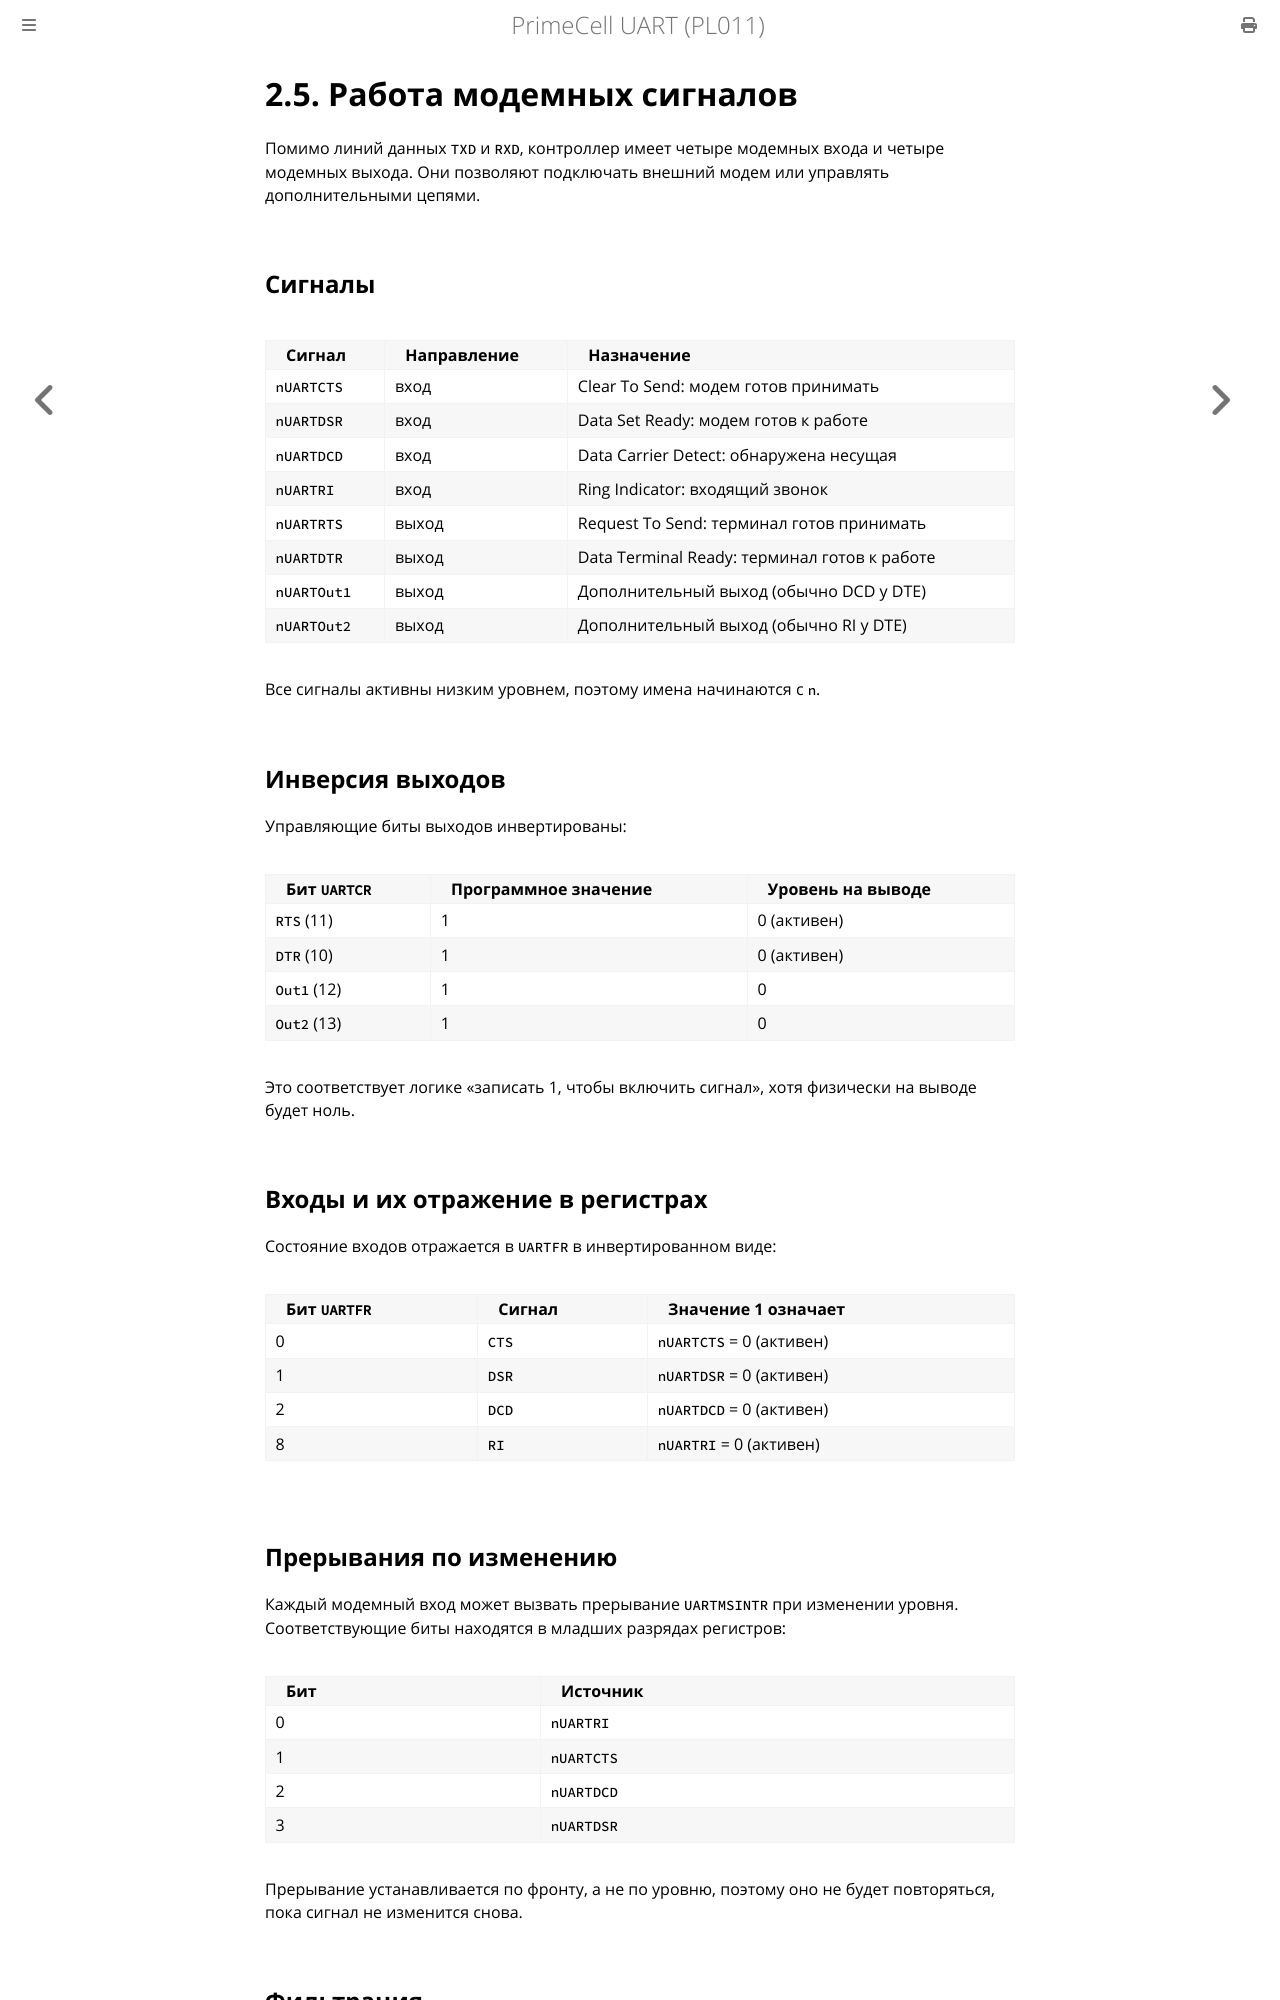

repository: MiCkEyZzZ/pl011 · page: ch02-modem.html · generator: mdbook

# 2.5. Работа модемных сигналов

Помимо линий данных `TXD` и `RXD`, контроллер имеет четыре модемных входа
и четыре модемных выхода. Они позволяют подключать внешний модем или
управлять дополнительными цепями.

## Сигналы

| Сигнал | Направление | Назначение |
|--------|-------------|------------|
| `nUARTCTS` | вход | Clear To Send: модем готов принимать |
| `nUARTDSR` | вход | Data Set Ready: модем готов к работе |
| `nUARTDCD` | вход | Data Carrier Detect: обнаружена несущая |
| `nUARTRI` | вход | Ring Indicator: входящий звонок |
| `nUARTRTS` | выход | Request To Send: терминал готов принимать |
| `nUARTDTR` | выход | Data Terminal Ready: терминал готов к работе |
| `nUARTOut1` | выход | Дополнительный выход (обычно DCD у DTE) |
| `nUARTOut2` | выход | Дополнительный выход (обычно RI у DTE) |

Все сигналы активны низким уровнем, поэтому имена начинаются с `n`.

## Инверсия выходов

Управляющие биты выходов инвертированы:

| Бит `UARTCR` | Программное значение | Уровень на выводе |
|--------------|----------------------|-------------------|
| `RTS` (11) | 1 | 0 (активен) |
| `DTR` (10) | 1 | 0 (активен) |
| `Out1` (12) | 1 | 0 |
| `Out2` (13) | 1 | 0 |

Это соответствует логике «записать 1, чтобы включить сигнал», хотя
физически на выводе будет ноль.

## Входы и их отражение в регистрах

Состояние входов отражается в `UARTFR` в инвертированном виде:

| Бит `UARTFR` | Сигнал | Значение 1 означает |
|--------------|--------|---------------------|
| 0 | `CTS` | `nUARTCTS` = 0 (активен) |
| 1 | `DSR` | `nUARTDSR` = 0 (активен) |
| 2 | `DCD` | `nUARTDCD` = 0 (активен) |
| 8 | `RI` | `nUARTRI` = 0 (активен) |

## Прерывания по изменению

Каждый модемный вход может вызвать прерывание `UARTMSINTR` при изменении
уровня. Соответствующие биты находятся в младших разрядах регистров:

| Бит | Источник |
|-----|----------|
| 0 | `nUARTRI` |
| 1 | `nUARTCTS` |
| 2 | `nUARTDCD` |
| 3 | `nUARTDSR` |

Прерывание устанавливается по фронту, а не по уровню, поэтому оно
не будет повторяться, пока сигнал не изменится снова.
